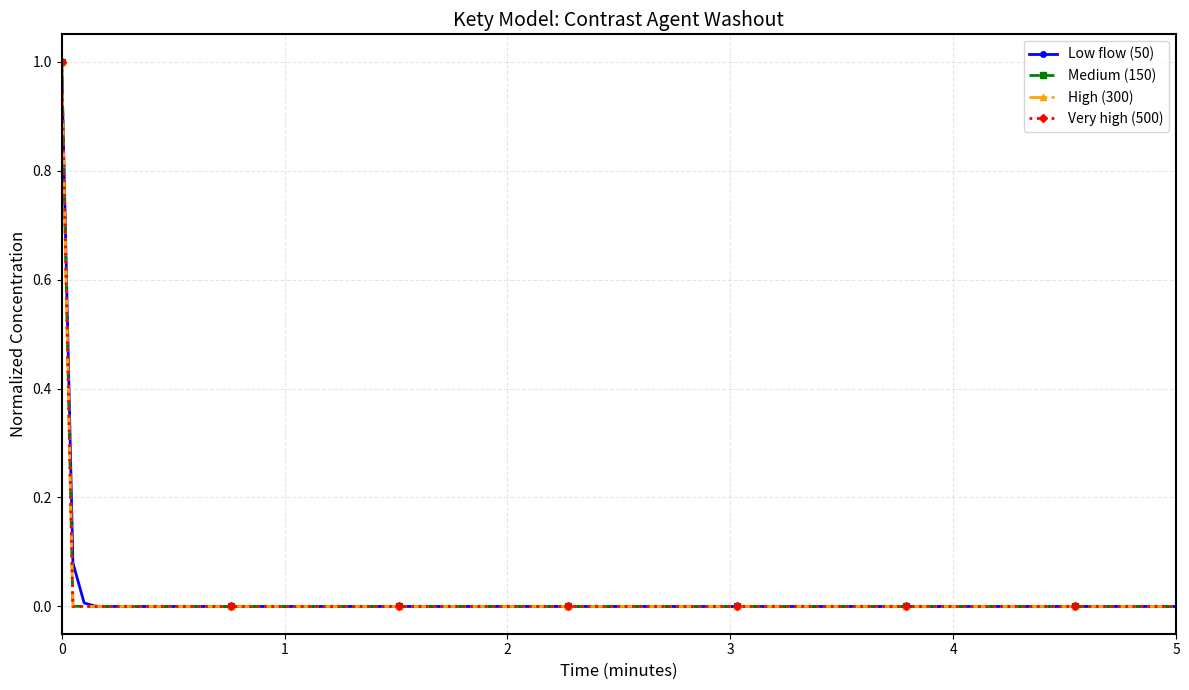

Write Python code to recreate this figure.
import numpy as np
import matplotlib.pyplot as plt

def kety_model(time, Fp, Ps, ve=0.2):
    kep = Ps / ve
    E = 1 - np.exp(-Ps / max(Fp, 0.1))
    Ktrans = Fp * E
    Ct = Ktrans * np.exp(-kep * time)
    Ct = Ct / np.max(Ct) if np.max(Ct) > 0 else Ct
    return Ct

def plot_kety_curves():
    time = np.linspace(0, 5, 100)
    
    params = [
        {'Fp': 50,  'Ps': 10,  'color': 'blue',   'linestyle': '-',  'marker': 'o', 'label': 'Low flow (50)'},
        {'Fp': 150, 'Ps': 30,  'color': 'green',  'linestyle': '--', 'marker': 's', 'label': 'Medium (150)'},
        {'Fp': 300, 'Ps': 60,  'color': 'orange', 'linestyle': '-.', 'marker': '^', 'label': 'High (300)'},
        {'Fp': 500, 'Ps': 100, 'color': 'red',    'linestyle': ':',  'marker': 'D', 'label': 'Very high (500)'}
    ]
    
    plt.figure(figsize=(12, 7))
    
    for p in params:
        Ct = kety_model(time, Fp=p['Fp'], Ps=p['Ps'])
        plt.plot(time, Ct, color=p['color'], linestyle=p['linestyle'], 
                linewidth=2, marker=p['marker'], markersize=4, markevery=15, label=p['label'])
    
    plt.xlabel('Time (minutes)', fontsize=12)
    plt.ylabel('Normalized Concentration', fontsize=12)
    plt.title('Kety Model: Contrast Agent Washout', fontsize=14)
    plt.legend(loc='upper right', fontsize=10)
    plt.grid(True, alpha=0.3, linestyle='--')
    plt.ylim(-0.05, 1.05)
    plt.xlim(0, 5)
    
    for spine in plt.gca().spines.values():
        spine.set_linewidth(1.5)
    
    plt.tight_layout()
    plt.savefig('kety_model_curves.png', dpi=200, bbox_inches='tight')
    print("Saved: kety_model_curves.png")
    print("\n" + "="*50)
    print("KETY MODEL RESULTS")
    print("="*50)
    for p in params:
        Ct_end = kety_model(np.array([5]), Fp=p['Fp'], Ps=p['Ps'])[0]
        print(f"  {p['label']:20s}: end concentration = {Ct_end:.3f}")
    print("="*50)
    plt.show()

if __name__ == "__main__":
    plot_kety_curves()
